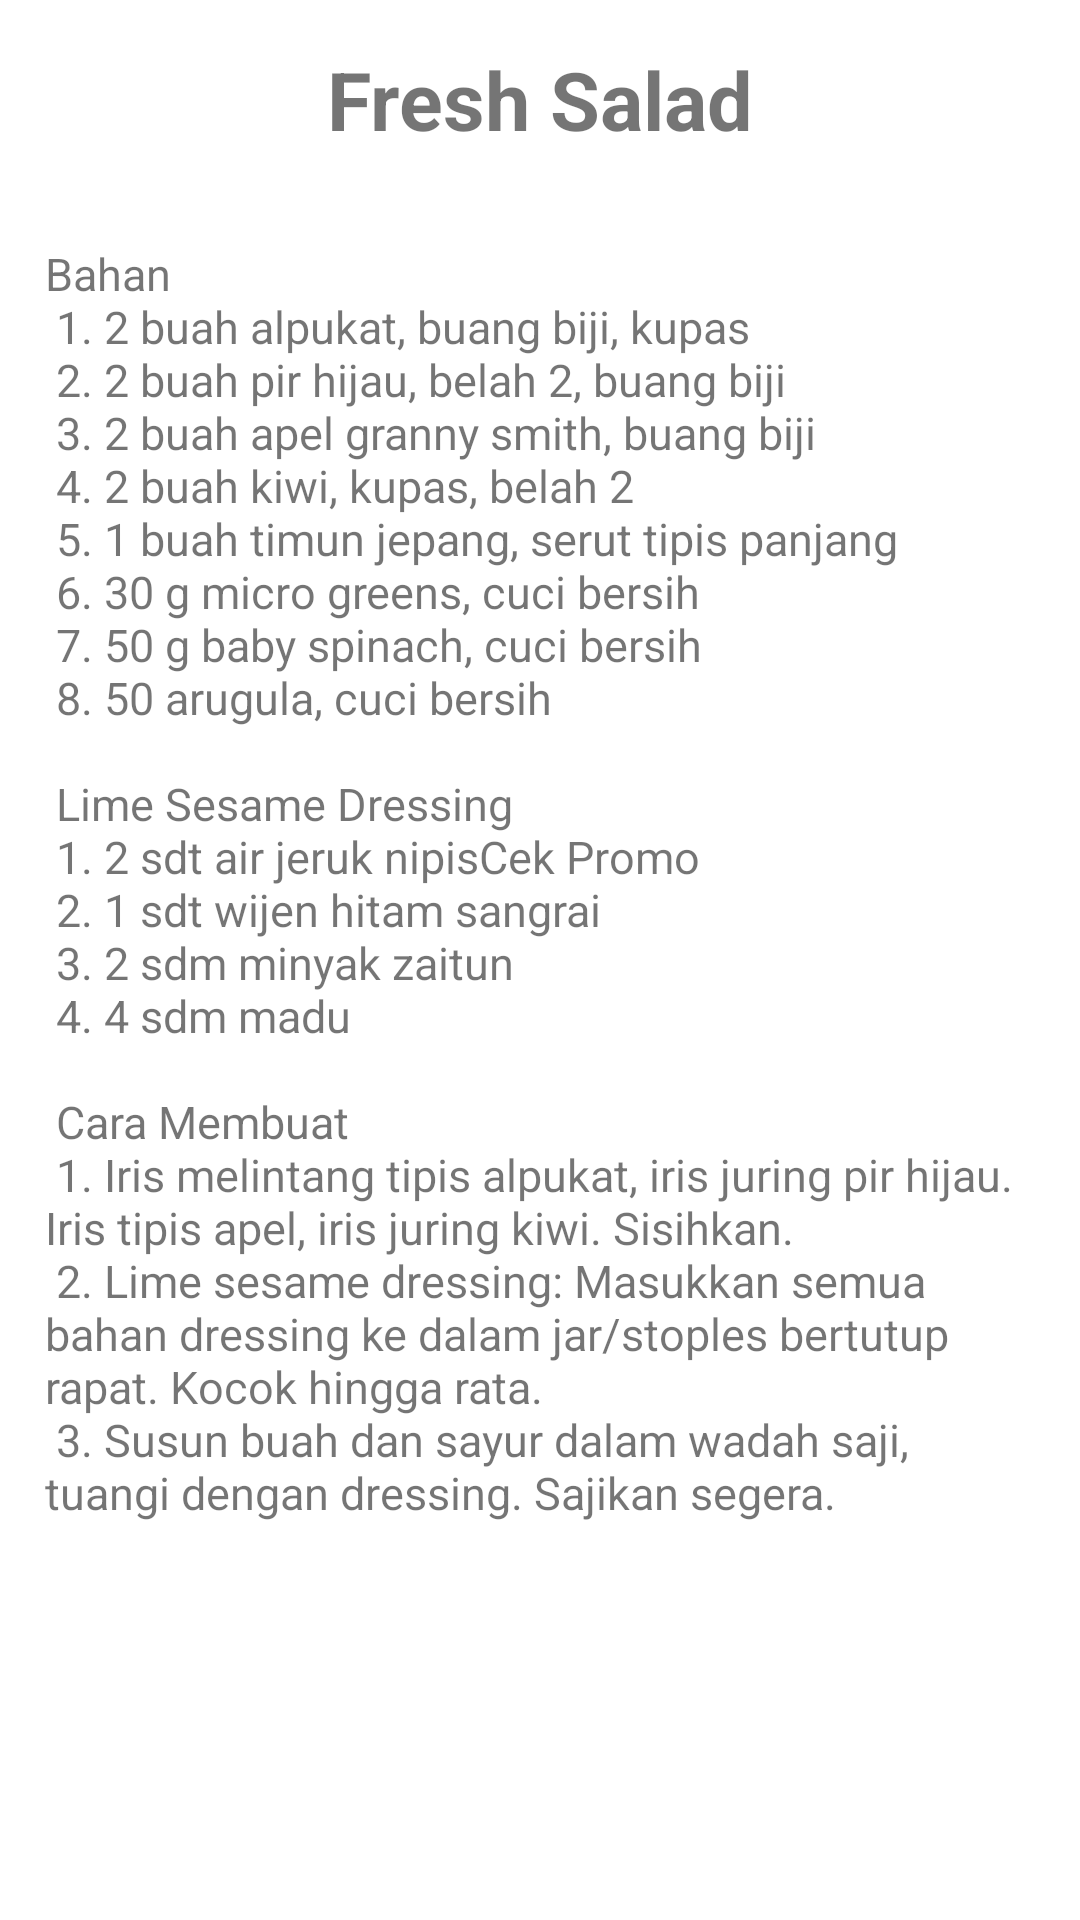

Produce the Android XML layout that renders to this screen, including the resource entries it uses.
<!-- AndroidManifest.xml: application theme Theme.Oodiet -->
<!-- res/layout/activity_isiresipe2.xml -->
<?xml version="1.0" encoding="utf-8"?>
<ScrollView xmlns:android="http://schemas.android.com/apk/res/android"
    xmlns:app="http://schemas.android.com/apk/res-auto"
    xmlns:tools="http://schemas.android.com/tools"
    android:layout_width="match_parent"
    android:layout_height="match_parent"
    tools:context=".ui.Isiresipe2Activity">

    <LinearLayout
        android:layout_width="match_parent"
        android:layout_height="match_parent"
        android:orientation="vertical"
        tools:layout_editor_absoluteX="0dp"
        tools:layout_editor_absoluteY="0dp">

        <LinearLayout
            android:layout_width="match_parent"
            android:layout_height="wrap_content"
            android:orientation="horizontal"
            android:padding="15dp">

            <TextView
                android:id="@+id/nama_bunga"
                android:layout_width="match_parent"
                android:layout_height="wrap_content"
                android:layout_weight="1"
                android:text="Fresh Salad"
                android:textAlignment="center"
                android:textSize="27dp"
                android:textStyle="bold" />

        </LinearLayout>

        <LinearLayout
            android:layout_width="match_parent"
            android:layout_height="wrap_content"
            android:orientation="vertical"
            android:padding="15dp">

            <FrameLayout
                android:layout_width="match_parent"
                android:layout_height="wrap_content">

                <ImageView
                    android:id="@+id/img_detail"
                    android:layout_width="wrap_content"
                    android:layout_height="wrap_content"
                    android:adjustViewBounds="true"
                    android:scaleType="fitXY"
                    android:src="@mipmap/resep2"/>

            </FrameLayout>

            <TextView
                android:layout_width="wrap_content"
                android:layout_height="wrap_content"
                android:text="@string/resep2"
                android:textSize="15sp"/>
        </LinearLayout>

    </LinearLayout>

</ScrollView>
<!-- resources referenced by this layout -->
<resources>
  <string name="resep2">
          <br>Bahan\n</br>
          <br>1. 2 buah alpukat, buang biji, kupas\n</br>
          <br>2. 2 buah pir hijau, belah 2, buang biji\n</br>
          <br>3. 2 buah apel granny smith, buang biji\n</br>
          <br>4. 2 buah kiwi, kupas, belah 2\n</br>
          <br>5. 1 buah timun jepang, serut tipis panjang\n</br>
          <br>6. 30 g micro greens, cuci bersih\n</br>
          <br>7. 50 g baby spinach, cuci bersih\n</br>
          <br>8. 50 arugula, cuci bersih\n</br>
          <br>\n</br>
          <br>Lime Sesame Dressing\n</br>
          <br>1. 2 sdt air jeruk nipisCek Promo\n</br>
          <br>2. 1 sdt wijen hitam sangrai\n</br>
          <br>3. 2 sdm minyak zaitun\n</br>
          <br>4. 4 sdm madu\n</br>
          <br>\n</br>
          <br>Cara Membuat\n</br>
          <br>1. Iris melintang tipis alpukat, iris juring pir hijau. Iris tipis apel, iris juring kiwi. Sisihkan.\n</br>
          <br>2. Lime sesame dressing: Masukkan semua bahan dressing ke dalam jar/stoples bertutup rapat. Kocok hingga rata.\n</br>
          <br>3. Susun buah dan sayur dalam wadah saji, tuangi dengan dressing. Sajikan segera.</br>
      </string>
  <style name="Theme.Oodiet" parent="Theme.MaterialComponents.DayNight.DarkActionBar">
          
          <item name="colorPrimary">@color/hijautua</item>
          <item name="colorPrimaryVariant">@color/hijau3</item>
          <item name="colorOnPrimary">@color/white</item>
          
          <item name="colorSecondary">@color/black</item>
          <item name="colorSecondaryVariant">@color/blue</item>
          <item name="colorOnSecondary">@color/black</item>
          
          <item name="android:statusBarColor" tools:targetApi="l">?attr/colorPrimaryVariant</item>
          
      </style>
  <color name="hijautua">#57813E</color>
  <color name="hijau3">#B3E3B3</color>
  <color name="white">#FFF</color>
  <color name="black">#000</color>
  <color name="blue">#03A9F4</color>
</resources>
